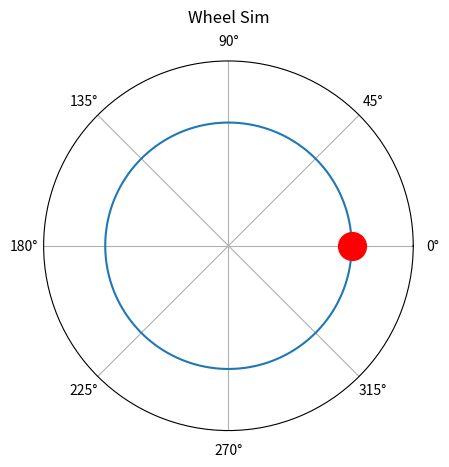

Write the Python code that produced this figure. (Note: this script raises an exception after producing the figure.)
import numpy as np
import matplotlib.pyplot as plt

omega = lambda omega0, F, r, I, t: omega0 + (F*r*t)/I

simTime = 60
timestep = 0.005

time = np.arange(0,simTime,timestep)
force = np.array([0.5]*(len(time)//3)+[0]*(len(time)-2*(len(time)//3))+[-0.6]*(len(time)//3))

avel = [0]

for i, t in enumerate(time[1:]):
    avel.append(omega(avel[i], force[i], 0.2, 0.5, timestep))

# plt.plot(time, avel)
# plt.show()

a360 = np.arange(0, 2*np.pi, 0.01)
r = np.array([1]*len(a360))
ax = plt.subplot(111, projection='polar')


ax.plot(a360, r)

theta = 0
ball, = ax.plot(theta, 1, 'ro', markersize=20)

ax.set_rmax(1.5)
ax.set_rticks([])  # less radial ticks
# ax.set_rlabel_position(-22.5)  # get radial labels away from plotted line
ax.grid(True)
ax.set_title("Wheel Sim", va='bottom')

for omega in avel:
    try:
        theta += omega*timestep
        ball.set_data(theta, 1)
        plt.pause(timestep)
    except KeyboardInterrupt:
        break

plt.show()
